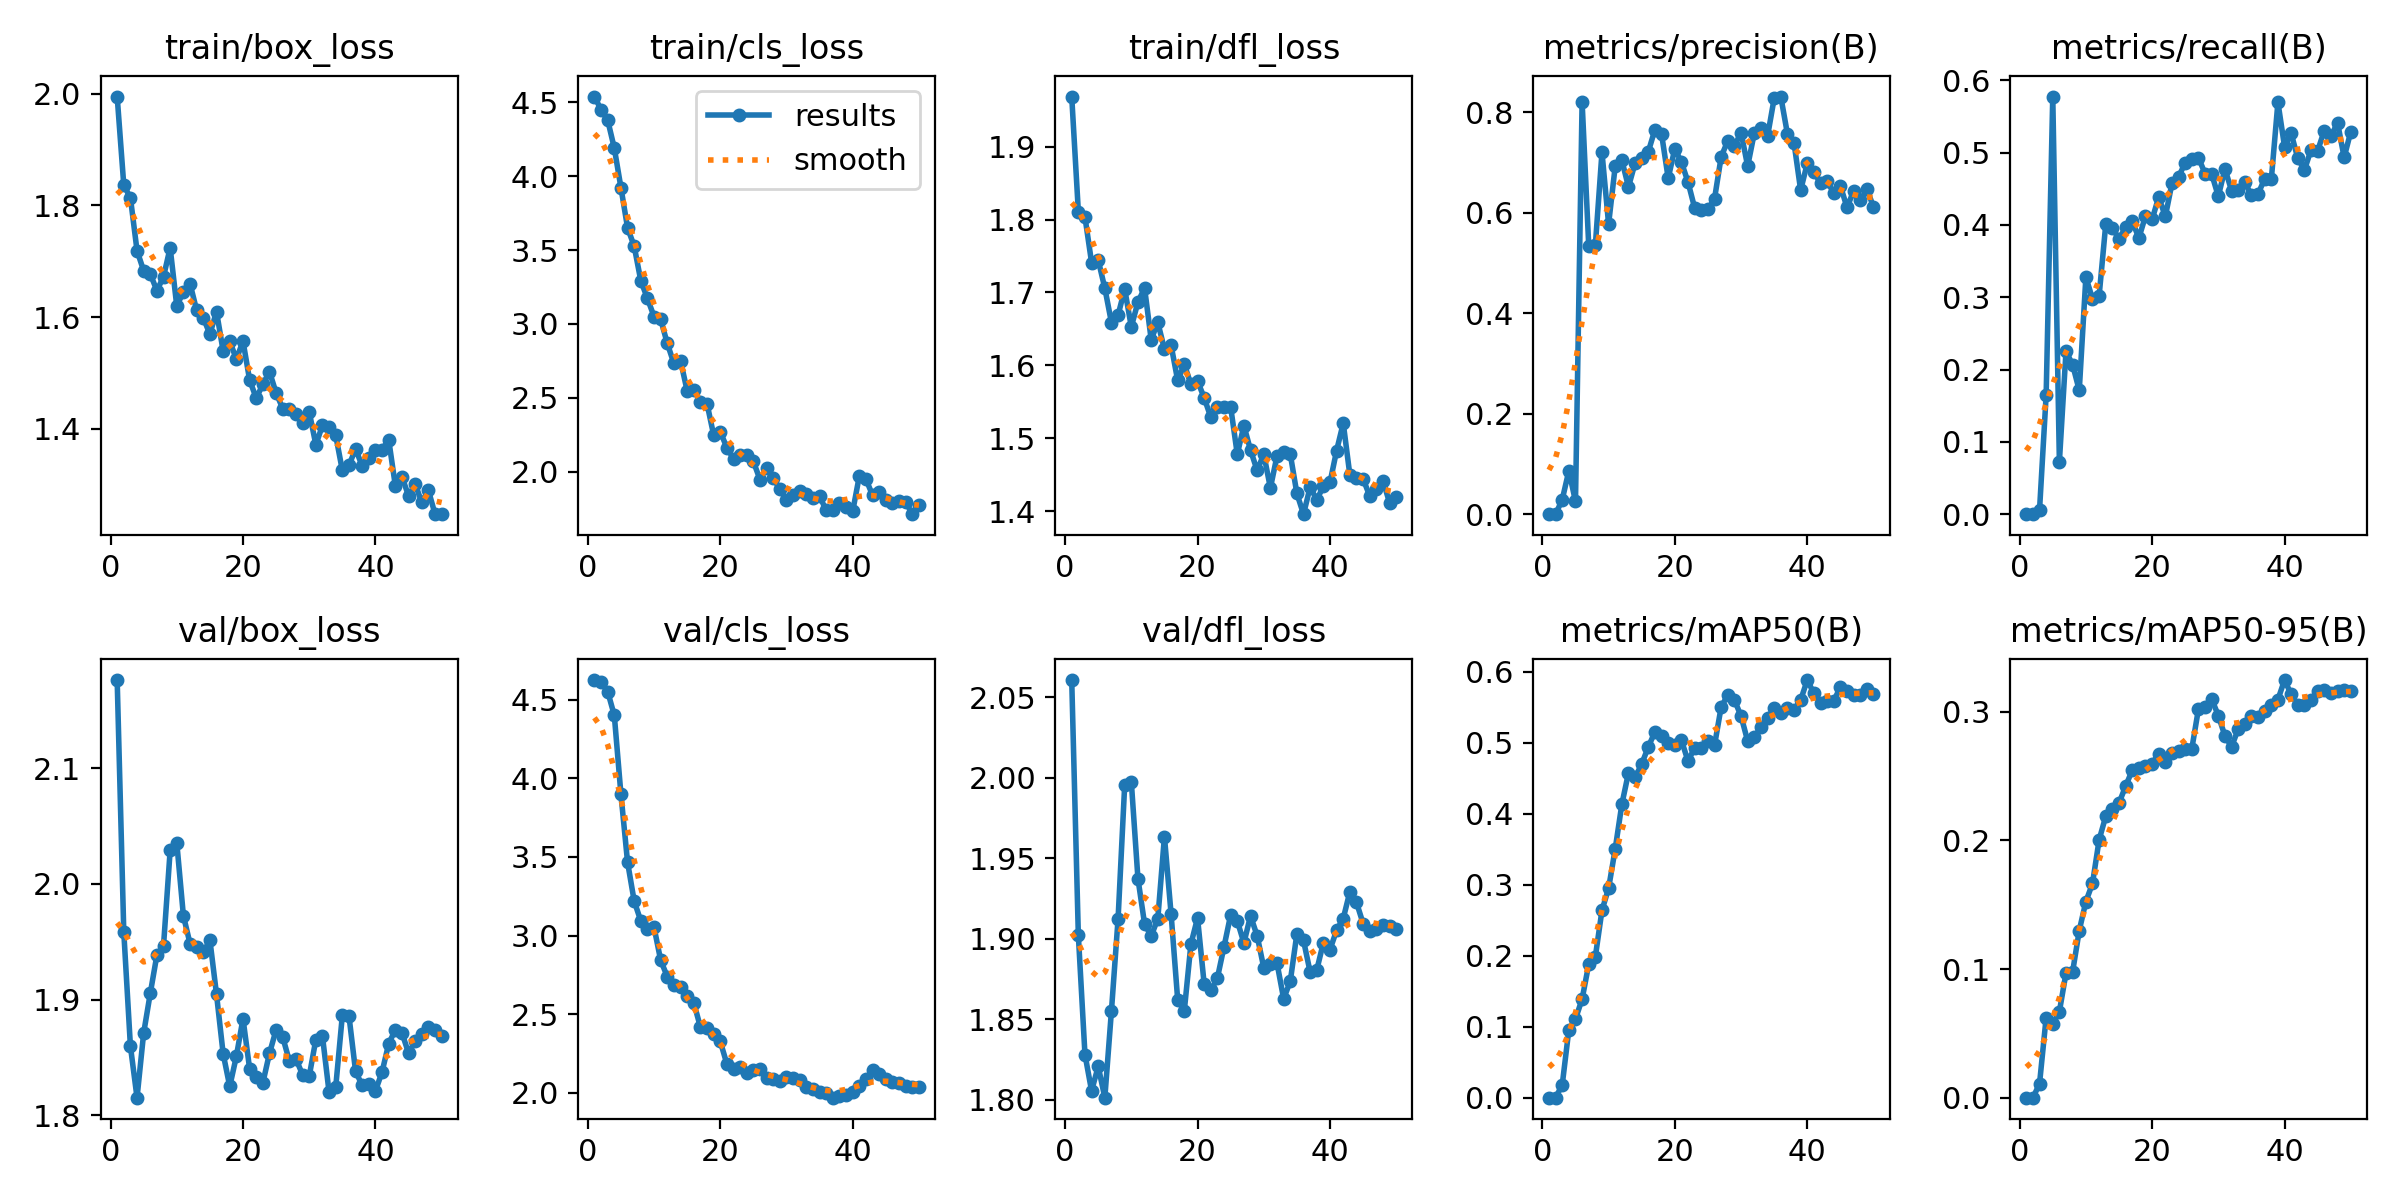

The file beside this chart, header and first rows:
epoch, time, train/box_loss, train/cls_loss, train/dfl_loss, metrics/precision(B), metrics/recall(B), metrics/mAP50(B), metrics/mAP50-95(B), val/box_loss, val/cls_loss, val/dfl_loss, lr/pg0, lr/pg1, lr/pg2
1, 75.2, 1.995, 4.539, 1.969, 0, 0, 0, 0, 2.176, 4.624, 2.061, 5.947e-05, 5.947e-05, 5.947e-05
2, 124.3, 1.836, 4.45, 1.811, 0, 0, 0, 0, 1.958, 4.612, 1.902, 0.0001197, 0.0001197, 0.0001197
3, 165.9, 1.814, 4.38, 1.804, 0.02899, 0.00543, 0.01812, 0.01069, 1.86, 4.551, 1.828, 0.0001774, 0.0001774, 0.0001774
4, 208.2, 1.719, 4.189, 1.741, 0.08646, 0.1643, 0.09586, 0.06223, 1.815, 4.399, 1.806, 0.0002326, 0.0002326, 0.0002326
5, 248.2, 1.683, 3.923, 1.745, 0.02555, 0.5776, 0.1108, 0.05736, 1.871, 3.898, 1.821, 0.0002853, 0.0002853, 0.0002853
6, 307, 1.677, 3.651, 1.706, 0.8209, 0.0726, 0.1389, 0.06687, 1.906, 3.467, 1.801, 0.000282, 0.000282, 0.000282
7, 397.2, 1.647, 3.526, 1.659, 0.5344, 0.2252, 0.1878, 0.0969, 1.939, 3.22, 1.855, 0.0002758, 0.0002758, 0.0002758
8, 491.5, 1.672, 3.293, 1.669, 0.5356, 0.2067, 0.1986, 0.09787, 1.947, 3.093, 1.912, 0.0002696, 0.0002696, 0.0002696
9, 579.9, 1.724, 3.172, 1.705, 0.7206, 0.1712, 0.2639, 0.1298, 2.029, 3.039, 1.996, 0.0002634, 0.0002634, 0.0002634
10, 671.1, 1.62, 3.05, 1.653, 0.5776, 0.3277, 0.2949, 0.1524, 2.036, 3.053, 1.997, 0.0002572, 0.0002572, 0.0002572
11, 763.5, 1.645, 3.031, 1.687, 0.6929, 0.2979, 0.3504, 0.1665, 1.973, 2.843, 1.937, 0.000251, 0.000251, 0.000251
12, 852.8, 1.66, 2.868, 1.706, 0.7048, 0.3019, 0.4132, 0.2004, 1.948, 2.739, 1.909, 0.0002448, 0.0002448, 0.0002448
13, 910.6, 1.612, 2.732, 1.635, 0.6517, 0.4007, 0.4575, 0.2187, 1.945, 2.684, 1.902, 0.0002386, 0.0002386, 0.0002386
14, 1011, 1.599, 2.751, 1.659, 0.6992, 0.3962, 0.451, 0.2241, 1.941, 2.67, 1.912, 0.0002324, 0.0002324, 0.0002324
15, 1107, 1.569, 2.547, 1.622, 0.7098, 0.3804, 0.4699, 0.229, 1.952, 2.615, 1.963, 0.0002262, 0.0002262, 0.0002262
16, 1162, 1.61, 2.553, 1.628, 0.7219, 0.3969, 0.4942, 0.242, 1.905, 2.573, 1.916, 0.00022, 0.00022, 0.00022
17, 1253, 1.539, 2.474, 1.579, 0.7658, 0.4053, 0.5152, 0.2545, 1.853, 2.419, 1.862, 0.0002138, 0.0002138, 0.0002138
18, 1291, 1.557, 2.46, 1.602, 0.757, 0.3819, 0.509, 0.2565, 1.825, 2.413, 1.855, 0.0002076, 0.0002076, 0.0002076
19, 1328, 1.524, 2.248, 1.574, 0.669, 0.4122, 0.5001, 0.2576, 1.851, 2.375, 1.897, 0.0002014, 0.0002014, 0.0002014
20, 1367, 1.557, 2.269, 1.579, 0.7279, 0.4076, 0.4974, 0.2596, 1.884, 2.327, 1.913, 0.0001952, 0.0001952, 0.0001952
21, 1416, 1.487, 2.162, 1.556, 0.7009, 0.4387, 0.5035, 0.2674, 1.84, 2.184, 1.872, 0.0001891, 0.0001891, 0.0001891
22, 1510, 1.455, 2.086, 1.529, 0.6609, 0.4118, 0.4738, 0.2613, 1.833, 2.155, 1.868, 0.0001829, 0.0001829, 0.0001829
23, 1602, 1.479, 2.114, 1.543, 0.6095, 0.4575, 0.4932, 0.2677, 1.828, 2.162, 1.876, 0.0001767, 0.0001767, 0.0001767
24, 1643, 1.502, 2.11, 1.542, 0.6057, 0.4664, 0.4923, 0.2695, 1.854, 2.126, 1.895, 0.0001705, 0.0001705, 0.0001705
25, 1681, 1.464, 2.069, 1.543, 0.6069, 0.4862, 0.5023, 0.2709, 1.874, 2.145, 1.915, 0.0001643, 0.0001643, 0.0001643
26, 1718, 1.436, 1.946, 1.478, 0.6285, 0.4916, 0.4964, 0.2713, 1.868, 2.153, 1.911, 0.0001581, 0.0001581, 0.0001581
27, 1755, 1.435, 2.024, 1.517, 0.7117, 0.493, 0.5505, 0.3021, 1.847, 2.096, 1.897, 0.0001519, 0.0001519, 0.0001519
28, 1792, 1.426, 1.957, 1.484, 0.7435, 0.471, 0.567, 0.3035, 1.849, 2.092, 1.914, 0.0001457, 0.0001457, 0.0001457
29, 1869, 1.41, 1.881, 1.456, 0.7328, 0.4704, 0.5602, 0.3098, 1.835, 2.078, 1.902, 0.0001395, 0.0001395, 0.0001395
30, 1954, 1.43, 1.807, 1.478, 0.76, 0.4397, 0.5375, 0.297, 1.834, 2.099, 1.882, 0.0001333, 0.0001333, 0.0001333
31, 1991, 1.371, 1.843, 1.432, 0.693, 0.4776, 0.5023, 0.2812, 1.866, 2.097, 1.884, 0.0001271, 0.0001271, 0.0001271
32, 2028, 1.406, 1.869, 1.476, 0.759, 0.4476, 0.5079, 0.2727, 1.868, 2.085, 1.885, 0.0001209, 0.0001209, 0.0001209
33, 2064, 1.403, 1.848, 1.481, 0.7696, 0.4486, 0.5215, 0.2864, 1.82, 2.036, 1.863, 0.0001147, 0.0001147, 0.0001147
34, 2101, 1.388, 1.824, 1.478, 0.7525, 0.4592, 0.5343, 0.2902, 1.824, 2.027, 1.874, 0.0001085, 0.0001085, 0.0001085
35, 2136, 1.325, 1.833, 1.424, 0.8278, 0.441, 0.5494, 0.2964, 1.886, 2.007, 1.903, 0.0001023, 0.0001023, 0.0001023
36, 2173, 1.335, 1.738, 1.396, 0.8316, 0.4429, 0.5413, 0.2956, 1.886, 1.997, 1.899, 9.6091e-05, 9.6091e-05, 9.6091e-05
37, 2213, 1.364, 1.739, 1.433, 0.7575, 0.4637, 0.5482, 0.3004, 1.838, 1.97, 1.879, 8.98936e-05, 8.98936e-05, 8.98936e-05
38, 2254, 1.333, 1.791, 1.416, 0.7393, 0.4629, 0.5461, 0.3049, 1.826, 1.98, 1.881, 8.36962e-05, 8.36962e-05, 8.36962e-05
39, 2295, 1.347, 1.76, 1.434, 0.6452, 0.5697, 0.5601, 0.3094, 1.827, 1.989, 1.898, 7.74988e-05, 7.74988e-05, 7.74988e-05
40, 2337, 1.361, 1.732, 1.439, 0.6987, 0.5083, 0.5882, 0.3246, 1.821, 2.005, 1.893, 7.13014e-05, 7.13014e-05, 7.13014e-05
41, 2378, 1.363, 1.971, 1.483, 0.6816, 0.5267, 0.5695, 0.3135, 1.838, 2.044, 1.905, 6.5104e-05, 6.5104e-05, 6.5104e-05
42, 2418, 1.381, 1.948, 1.521, 0.6589, 0.4922, 0.5564, 0.305, 1.862, 2.091, 1.913, 5.89066e-05, 5.89066e-05, 5.89066e-05
43, 2459, 1.298, 1.84, 1.45, 0.6624, 0.476, 0.5593, 0.3054, 1.874, 2.144, 1.929, 5.27092e-05, 5.27092e-05, 5.27092e-05
44, 2500, 1.314, 1.861, 1.445, 0.6399, 0.5038, 0.559, 0.3093, 1.871, 2.118, 1.923, 4.65118e-05, 4.65118e-05, 4.65118e-05
45, 2540, 1.28, 1.809, 1.444, 0.654, 0.5026, 0.5784, 0.3159, 1.854, 2.088, 1.909, 4.03144e-05, 4.03144e-05, 4.03144e-05
46, 2581, 1.301, 1.785, 1.421, 0.6108, 0.5304, 0.5723, 0.3171, 1.864, 2.069, 1.905, 3.4117e-05, 3.4117e-05, 3.4117e-05
47, 2621, 1.268, 1.798, 1.43, 0.6436, 0.5226, 0.5678, 0.3146, 1.87, 2.061, 1.906, 2.79196e-05, 2.79196e-05, 2.79196e-05
48, 2661, 1.29, 1.795, 1.442, 0.6248, 0.5413, 0.567, 0.3159, 1.877, 2.046, 1.908, 2.17222e-05, 2.17222e-05, 2.17222e-05
49, 2700, 1.247, 1.712, 1.411, 0.6466, 0.4935, 0.5757, 0.3171, 1.873, 2.038, 1.908, 1.55248e-05, 1.55248e-05, 1.55248e-05
50, 2736, 1.248, 1.771, 1.42, 0.6122, 0.5291, 0.5686, 0.3159, 1.869, 2.039, 1.906, 9.3274e-06, 9.3274e-06, 9.3274e-06
